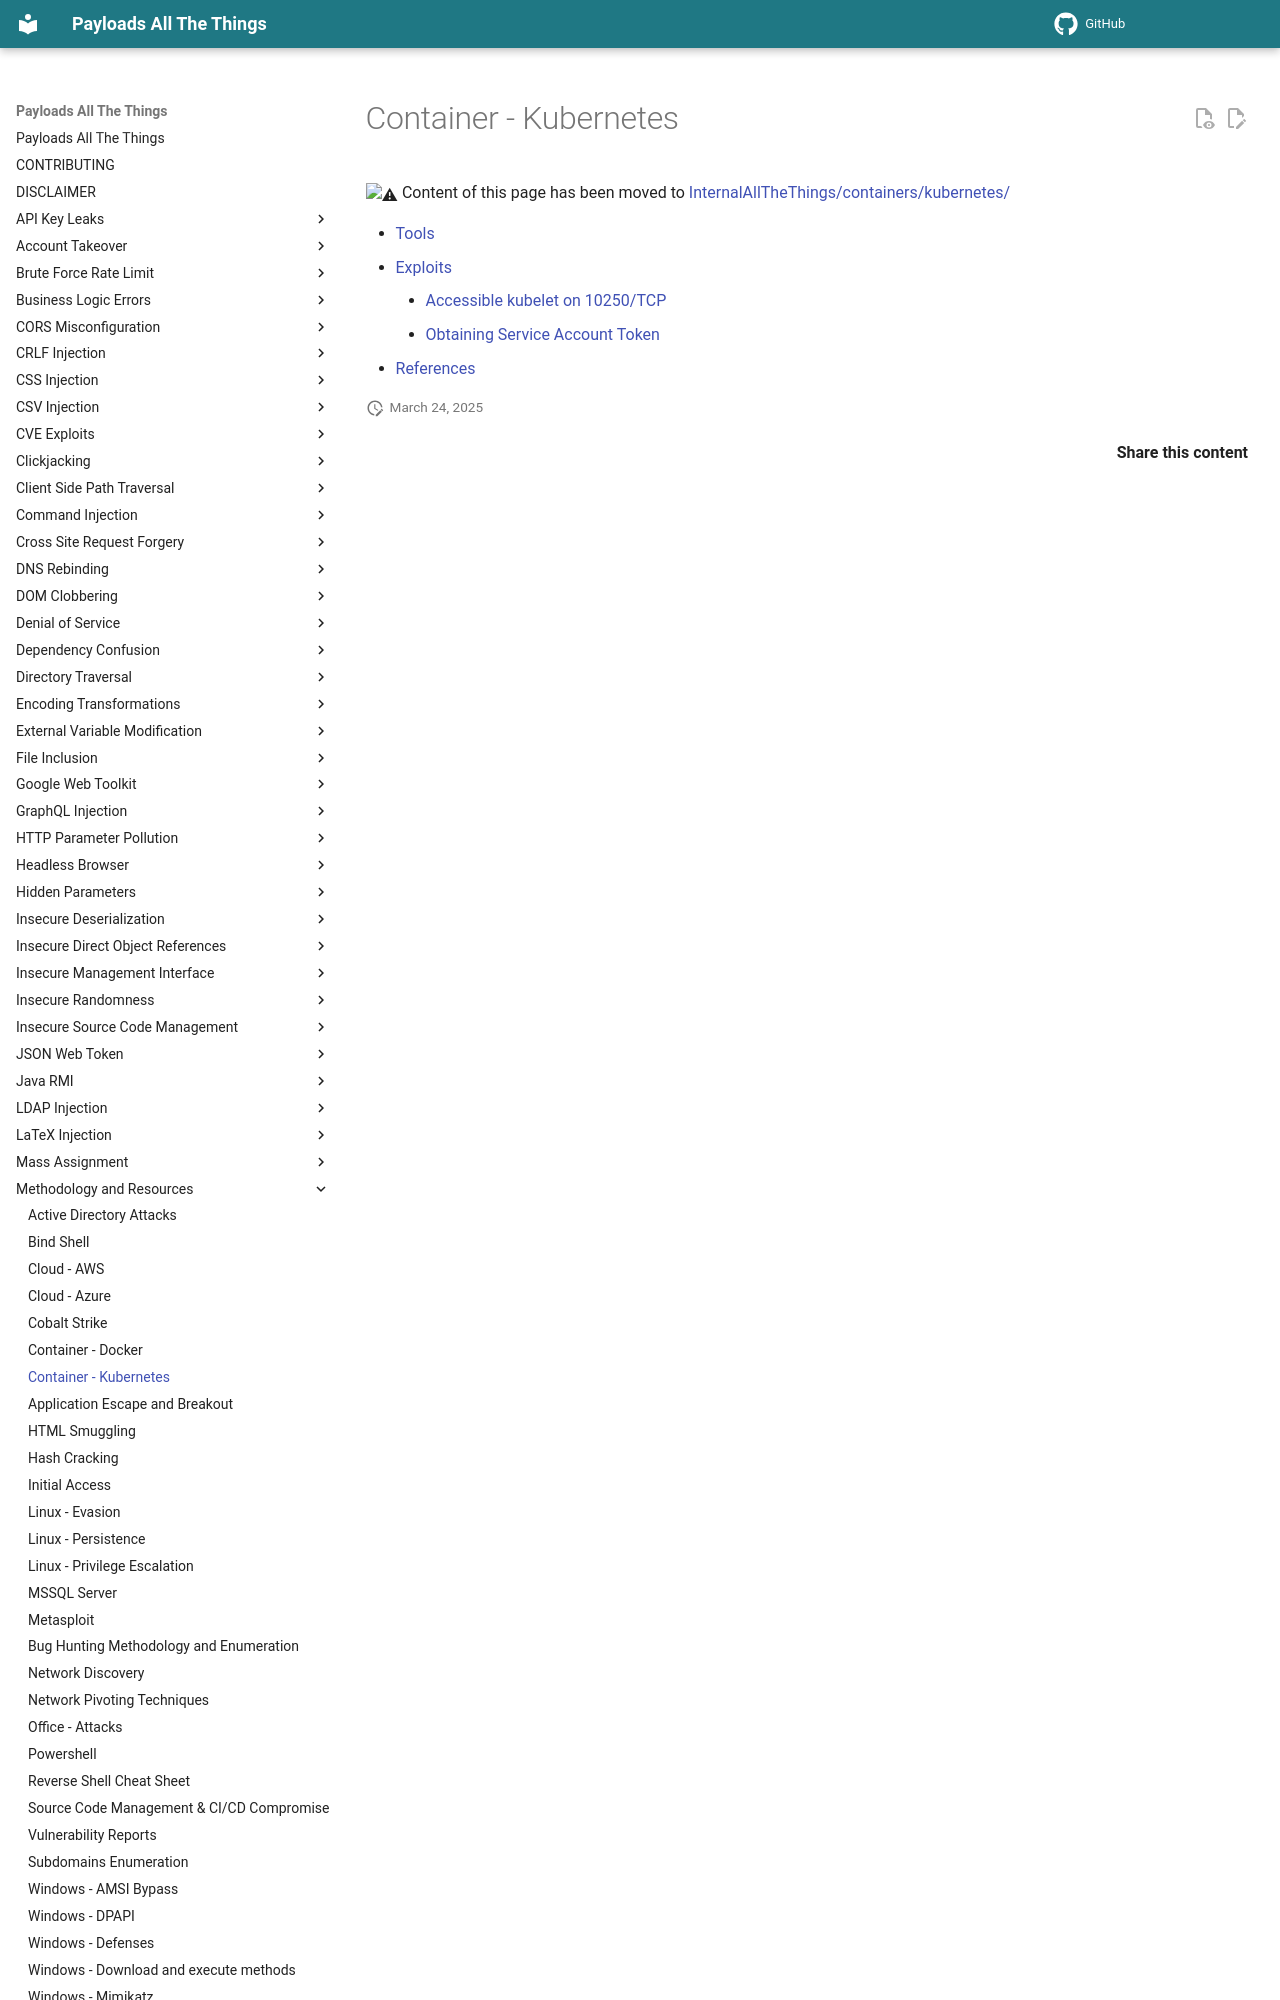

repository: swisskyrepo/PayloadsAllTheThings · page: Methodology and Resources/Container - Kubernetes Pentest/index.html · generator: mkdocs

# Container - Kubernetes

:warning: Content of this page has been moved to [InternalAllTheThings/containers/kubernetes/](https://swisskyrepo.github.io/InternalAllTheThings/containers/kubernetes/)

- [Tools](https://swisskyrepo.github.io/InternalAllTheThings/containers/kubernetes/#tools)
- [Exploits](https://swisskyrepo.github.io/InternalAllTheThings/containers/kubernetes/#exploits)
    - [Accessible kubelet on 10250/TCP](https://swisskyrepo.github.io/InternalAllTheThings/containers/kubernetes/#accessible-kubelet-on-10250tcp)
